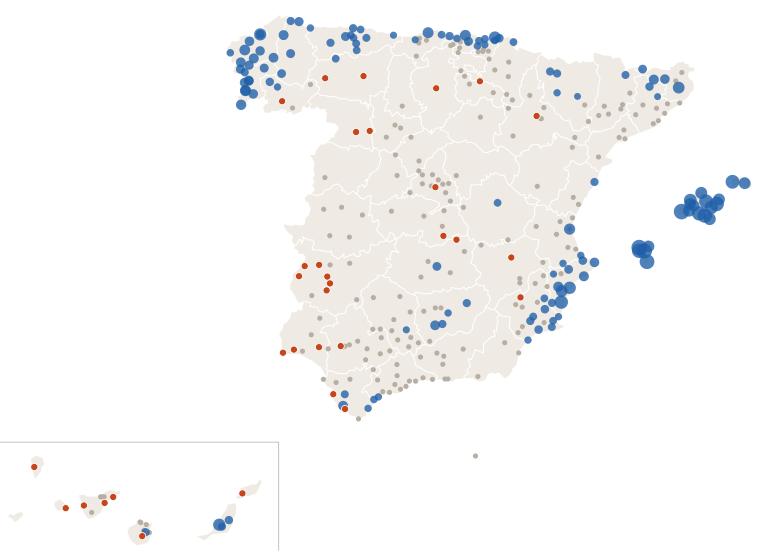

Values plotted in this chart, from the file beside it:
estacion, provincia, clase, dias_sin_1mm
Murcia, Murcia, lluvia, 0
Madrid Retiro, Madrid, seca, 14
Barcelona Drassanes, Barcelona, nada, 1
Valencia Dt, Valencia, nada, 1
Valencia/Aeropuerto, Valencia, lluvia, 1
Zaragoza Valdespartera, Zaragoza, nada, 2
Tablada, Sevilla, nada, 3
Málaga Centro Meteorológico, Málaga, nada, 1
Palma-Portopí, Illes Balears, lluvia, 0
Las Palmas de Gc. Plaza de la Feria, Las Palmas, nada, 1
Alicante, Alicante, lluvia, 0
Bilbao Aeropuerto, Bizkaia, nada, 1
Córdoba/Aeropuerto, Córdoba, nada, 1
Valladolid, Valladolid, nada, 1
Vigo-O Castro, Pontevedra, lluvia, 0
Vigo/Peinador, Pontevedra, lluvia, 0
Gijón Musel, Asturias, lluvia, 3
A Coruña, A Coruña, lluvia, 0
A Coruña/Alvedro, A Coruña, lluvia, 0
Alicante-Elche/aeropuerto, Alicante, lluvia, 0
Granada-Cartuja, Granada, nada, 2
Caldes de Montbui, Barcelona, nada, 1
Oviedo, Asturias, lluvia, 3
Cartagena - Tentegorra, Murcia, lluvia, 0
Jerez de la Frontera/Aeropuerto, Cádiz, nada, 2
Pozuelo de Alarcon, Madrid, nada, 1
Santa Cruz de Tenerife, Santa Cruz de Tenerife, seca, 11
Pamplona Aeropuerto, Navarra, nada, 1
Alcala de Henares-Encín, Madrid, nada, 1
Donostia/San Sebastián Aeropuerto, Gipuzkoa, lluvia, 1
Castellón-Almassora, Castellón, nada, 1
Burgos/Villafría, Burgos, seca, 13
Santander Cmt, Cantabria, lluvia, 3
Albacete Obs., Albacete, nada, 2
Tenerife/Los Rodeos, Santa Cruz de Tenerife, nada, 1
Marbella, Málaga, nada, 1
Logroño Aeropuerto, La Rioja, seca, 13
Badajoz Universidad, Badajoz, seca, 16
Lleida, Lleida, nada, 1
Madrid/Barajas, Madrid, nada, 1
Huelva Ronda Este, Huelva, nada, 8
Tarragona Fac. Geografia, Tarragona, nada, 1
Vilassar de Dalt, Barcelona, nada, 1
Tarifa, Cádiz, nada, 2
León/Virgen del Camino, León, nada, 8
San Sebastian de los Reyes, Madrid, nada, 1
Jaén, Jaén, lluvia, 0
Reus Aeropuerto, Tarragona, nada, 1
El Ejido, Almería, nada, 2
Girona Parc del Migdia, Girona, lluvia, 0
Ourense, Ourense, lluvia, 3
Telde-Melenara, Las Palmas, nada, 1
Arganda del Rey, Madrid, nada, 1
Santiago de Compostela, A Coruña, lluvia, 0
Rojales el Molino, Alicante, lluvia, 0
Lugo-Col.fingoi, Lugo, lluvia, 13
Lorca, Murcia, nada, 2
Cáceres, Cáceres, nada, 3
Marbella Cabopino, Málaga, nada, 1
San Fernando, Cádiz, seca, 13
... 284 more rows
